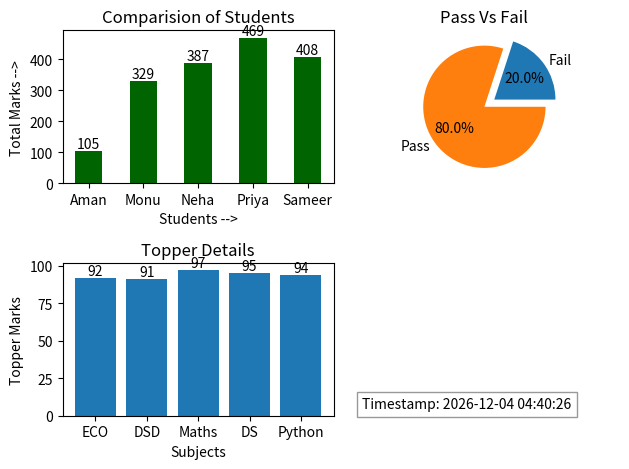

Source code (Python):
def get_topper(data):
    if not data:
        return "NO DATA FOUND"
    highest_score = 0
    topper_name = ""
    for roll_no, details in data.items():
        if details["Total"] > highest_score:
            highest_score = details["Total"]
            topper_name = details["Name"]
    return topper_name, highest_score

def get_top3_students(data):
    if not data:
        return "NO DATA Found"
    arranged_list=[]
    for roll_no, details in data.items():
        arranged_list.append({("Name"):details["Name"],("Marks"):details["Total"]})
    sorted_list=sorted(arranged_list,key=lambda x: x["Marks"] ,reverse=True)
    return sorted_list[:3]

def calculate_class_average(data):
    if not data:
        return "NO DATA FOUND"
    count=0
    totale=0
    for roll_no,details in data.items():
        totale+=details["Total"]
        count+=1
    return totale/count

def calculate_pass_percentage(data):
    if not data:
        return "NO DATA FOUND"
    passe=0
    fail=0
    failed_students=[]
    for roll_no,details in data.items():
        sub=0
        for i in details.values():
            if type(i) == int and i<40:
                sub+=1
        if sub==0:
            passe+=1
        else: 
            fail+=1
            failed_students.append(details["Name"])
    return passe, fail, failed_students

student_records = {
    "Roll1":{
        "Name":"Aman",
        "ECO":40,
        "DSD":35,
        "Maths":51,
        "DS":18,
        "Python":12,
        "Total":105
    },
    "Roll2":{
        "Name":"Monu",
        "ECO":60,
        "DSD":55,
        "Maths":72,
        "DS":68,
        "Python":74,
        "Total":329
    },
    "Roll3":{
        "Name":"Neha",
        "ECO":70,
        "DSD":75,
        "Maths":85,
        "DS":80,
        "Python":77,
        "Total":387
    },
    "Roll4":{
        "Name":"Priya",
        "ECO":92,
        "DSD":91,
        "Maths":97,
        "DS":95,
        "Python":94,
        "Total":469
    },
    "Roll5":{
        "Name":"Sameer",
        "ECO":85,
        "DSD":70,
        "Maths":90,
        "DS":75,
        "Python":88,
        "Total":408
    }
}
Topper,Topper_score=get_topper(student_records)
print("Topper:", Topper,"-> With highest score:",Topper_score)

top_3_studants=get_top3_students(student_records)
print("Top 3 Students:", top_3_studants)

class_average=calculate_class_average(student_records)
print("Class Average:", class_average)

passe,fail,failed_students= calculate_pass_percentage(student_records)
print("Pass Percentage:",(passe*100)/(passe+fail), "%")
print("Failed students are:",failed_students)

import matplotlib.pyplot as plt
from datetime import datetime
current_time = datetime.now().strftime("%Y-%m-%d %H:%M:%S")


x=[]
y=[]
for roll_no,details in student_records.items():
    x.append(details["Name"])
    y.append(details["Total"])
plt.subplot(2,2,1)
plt.bar_label(plt.bar(x,y,width=0.5,color="darkgreen"))
plt.xlabel("Students -->")
plt.ylabel("Total Marks -->")
plt.title("Comparision of Students")

a=[]
a.append(fail)
a.append(passe)
b=["Fail","Pass"]
plt.subplot(2,2,2)
plt.pie(a, labels=b, autopct='%1.1f%%',explode = [0.2, 0])
plt.title("Pass Vs Fail")

for roll_no, details in student_records.items():
    if details["Name"]==Topper:
        c=list(details.keys())
        d=list(details.values())
        c.remove("Name")
        c.remove("Total")
        d.remove(Topper)
        d.remove(Topper_score)
print(c)
plt.subplot(2,2,3)
plt.bar_label(plt.bar(c,d))
plt.xlabel("Subjects")
plt.ylabel("Topper Marks")
plt.title("Topper Details")

plt.subplot(2,2,4)
plt.axis("off")
plt.text(0.05, 0.05, f"Timestamp: {current_time}", 
         fontsize=10, 
         bbox=dict(facecolor='white', edgecolor='gray', alpha=0.8))

plt.tight_layout()
plt.savefig("Studant_graph.png")
plt.show()

# git add .
# git commit -m "Finished the initial layout for result.py"
# git push
# git push origin --delete nupur-task
